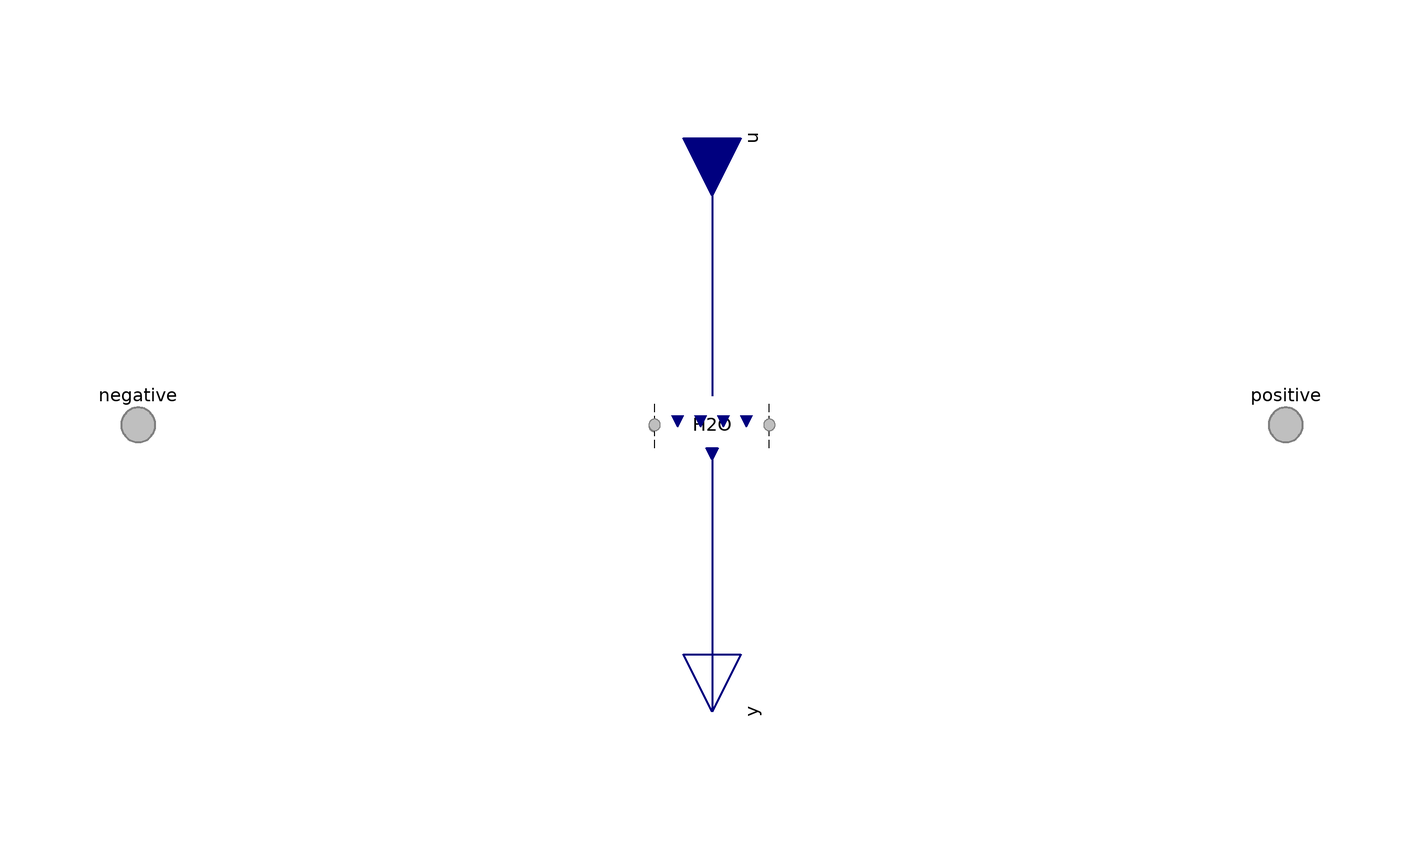

Above is the diagram view of the following Modelica model: its components placed by their Placement annotations and its connect equations drawn as lines.

model Ionomer "Condition for ionomer"

            extends EmptyPhase;

            // Conditionally include species.
            parameter Boolean 'inclSO3-'=false
              "Include C19HF37O5S- (abbreviated as SO3-)" annotation (
              HideResult=true,
              choices(__Dymola_checkBox=true),
              Dialog(
                group="Species",
                __Dymola_label=
                    "<html>Nafion sulfonate minus (C<sub>19</sub>HF<sub>37</sub>O<sub>5</sub>S<sup>-</sup>, abbreviated as SO<sub>3</sub><sup>-</sup>)</html>",

                __Dymola_descriptionLabel=true,
                __Dymola_joinNext=true));

            ThermalDiffusive.Pair.HeatRate 'SO3-' if 'inclSO3-'
              "SO3- conditions" annotation (Dialog(
                group="Species",
                __Dymola_label=
                    "<html>SO<sub>3</sub><sup>-</sup> conditions</html>",
                __Dymola_descriptionLabel=true,
                enable='inclSO3-'), Placement(transformation(extent={{-10,-10},
                      {10,10}})));

            parameter Boolean 'inclH+'=false "Include H+" annotation (
              HideResult=true,
              choices(__Dymola_checkBox=true),
              Dialog(
                group="Species",
                __Dymola_label="<html>Protons (H<sup>+</sup>)</html>",
                __Dymola_descriptionLabel=true,
                __Dymola_joinNext=true));

            Boundary.Pair.Temperature 'H+' if 'inclH+' "H+ conditions"
              annotation (Dialog(
                group="Species",
                __Dymola_label="<html>H<sup>+</sup> conditions</html>",
                __Dymola_descriptionLabel=true,
                enable='inclH+'), Placement(transformation(extent={{-10,-10},
                      {10,10}})));

            parameter Boolean inclH2O=false "Include H2O" annotation (
              HideResult=true,
              choices(__Dymola_checkBox=true),
              Dialog(
                group="Species",
                __Dymola_label="<html>Water (H<sub>2</sub>O)</html>",
                __Dymola_descriptionLabel=true,
                __Dymola_joinNext=true));

            Boundary.Pair.Temperature H2O if inclH2O "H2O conditions"
              annotation (Dialog(
                group="Species",
                __Dymola_label="<html>H<sub>2</sub>O conditions</html>",
                __Dymola_descriptionLabel=true,
                enable=inclH2O), Placement(transformation(extent={{-10,-10},{
                      10,10}})));

          equation
            // C19HF37O5S-
            connect('SO3-'.negative, negative.'SO3-') annotation (Line(
                points={{-10,-0.2},{-10,5.55112e-016},{-100,5.55112e-016}},
                color={127,127,127},
                pattern=LinePattern.None,
                smooth=Smooth.None));

            connect('SO3-'.positive, positive.'SO3-') annotation (Line(
                points={{10,6.10623e-16},{10,5.55112e-16},{100,5.55112e-16}},

                color={127,127,127},
                pattern=LinePattern.None,
                smooth=Smooth.None));

            connect(u.'SO3-', 'SO3-'.u) annotation (Line(
                points={{5.55112e-16,50},{6.10623e-16,5}},
                color={0,0,127},
                thickness=0.5,
                smooth=Smooth.None));

            connect('SO3-'.y, y.'SO3-') annotation (Line(
                points={{6.10623e-16,-5},{5.55112e-16,-50}},
                color={0,0,127},
                thickness=0.5,
                smooth=Smooth.None));

            // H+
            connect('H+'.negative, negative.'H+') annotation (Line(
                points={{-10,0},{-10,5.55112e-016},{-100,5.55112e-016}},
                color={127,127,127},
                pattern=LinePattern.None,
                smooth=Smooth.None));

            connect('H+'.positive, positive.'H+') annotation (Line(
                points={{10,0},{10,5.55112e-016},{100,5.55112e-016}},
                color={127,127,127},
                pattern=LinePattern.None,
                smooth=Smooth.None));

            connect(u.'H+', 'H+'.u) annotation (Line(
                points={{5.55112e-016,50},{0,5}},
                color={0,0,127},
                thickness=0.5,
                smooth=Smooth.None));

            connect('H+'.y, y.'H+') annotation (Line(
                points={{0,-5},{5.55112e-016,-50}},
                color={0,0,127},
                thickness=0.5,
                smooth=Smooth.None));

            // H2O
            connect(H2O.negative, negative.H2O) annotation (Line(
                points={{-10,0},{-10,5.55112e-016},{-100,5.55112e-016}},
                color={127,127,127},
                pattern=LinePattern.None,
                smooth=Smooth.None));

            connect(H2O.positive, positive.H2O) annotation (Line(
                points={{10,0},{10,5.55112e-016},{100,5.55112e-016}},
                color={127,127,127},
                pattern=LinePattern.None,
                smooth=Smooth.None));

            connect(u.H2O, H2O.u) annotation (Line(
                points={{5.55112e-016,50},{0,5}},
                color={0,0,127},
                thickness=0.5,
                smooth=Smooth.None));

            connect(H2O.y, y.H2O) annotation (Line(
                points={{0,-5},{5.55112e-016,-50}},
                color={0,0,127},
                thickness=0.5,
                smooth=Smooth.None));

          end Ionomer;